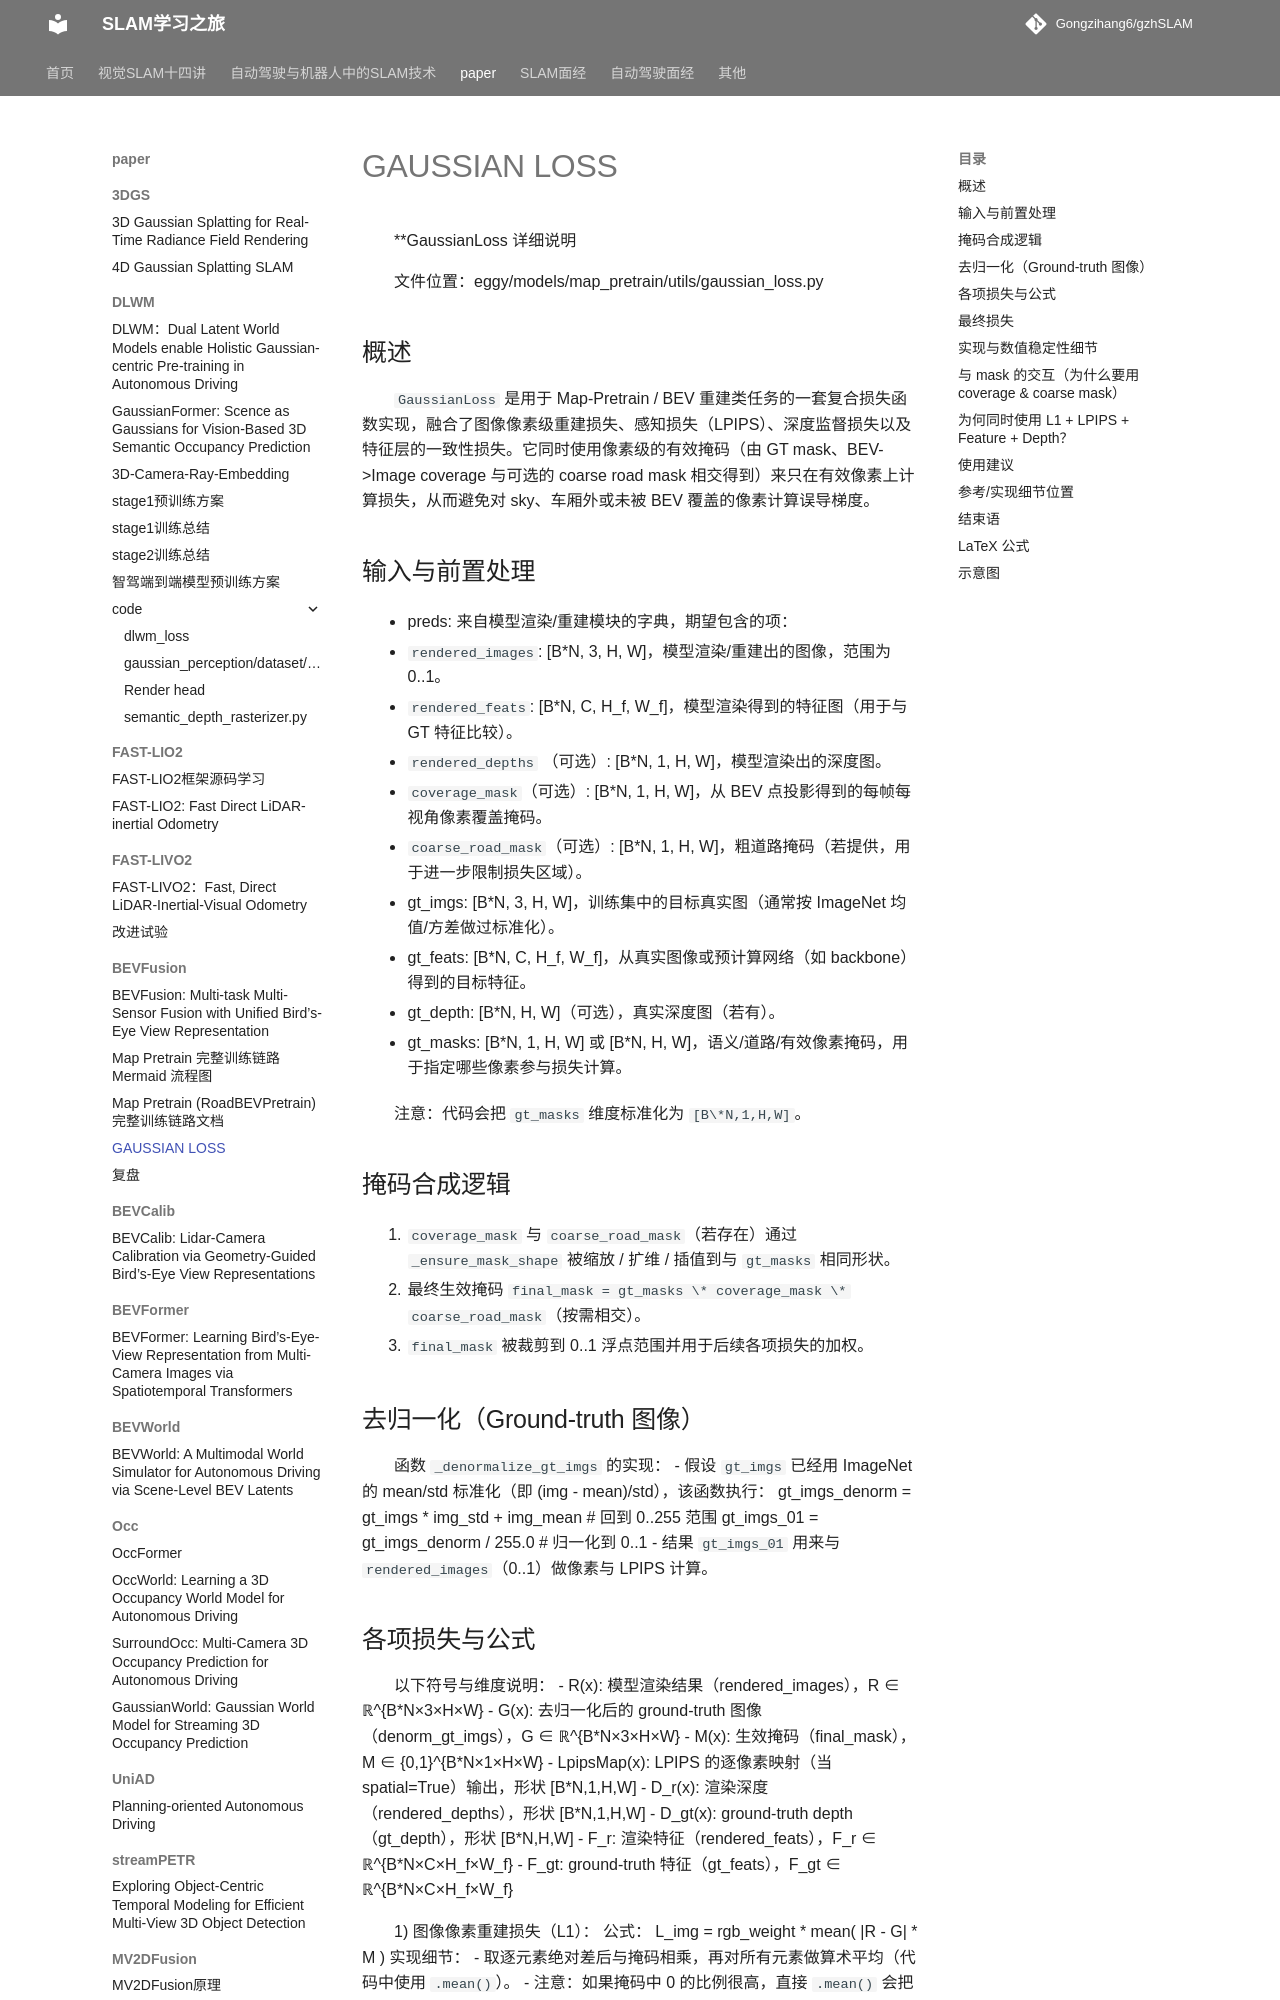

repository: Gongzihang6/gzhSLAM · page: paper/BEVFusion/GAUSSIAN_LOSS/index.html · generator: mkdocs

\*\*GaussianLoss 详细说明

文件位置：eggy/models/map_pretrain/utils/gaussian_loss.py

概述
----
`GaussianLoss` 是用于 Map-Pretrain / BEV 重建类任务的一套复合损失函数实现，融合了图像像素级重建损失、感知损失（LPIPS）、深度监督损失以及特征层的一致性损失。它同时使用像素级的有效掩码（由 GT mask、BEV->Image coverage 与可选的 coarse road mask 相交得到）来只在有效像素上计算损失，从而避免对 sky、车厢外或未被 BEV 覆盖的像素计算误导梯度。

输入与前置处理
----------------
- preds: 来自模型渲染/重建模块的字典，期望包含的项：
  - `rendered_images`: [B\*N, 3, H, W]，模型渲染/重建出的图像，范围为 0..1。
  - `rendered_feats`: [B\*N, C, H_f, W_f]，模型渲染得到的特征图（用于与 GT 特征比较）。
  - `rendered_depths` （可选）: [B\*N, 1, H, W]，模型渲染出的深度图。
  - `coverage_mask`（可选）: [B\*N, 1, H, W]，从 BEV 点投影得到的每帧每视角像素覆盖掩码。
  - `coarse_road_mask`（可选）: [B\*N, 1, H, W]，粗道路掩码（若提供，用于进一步限制损失区域）。

- gt_imgs: [B\*N, 3, H, W]，训练集中的目标真实图（通常按 ImageNet 均值/方差做过标准化）。
- gt_feats: [B\*N, C, H_f, W_f]，从真实图像或预计算网络（如 backbone）得到的目标特征。
- gt_depth: [B\*N, H, W]（可选），真实深度图（若有）。
- gt_masks: [B\*N, 1, H, W] 或 [B\*N, H, W]，语义/道路/有效像素掩码，用于指定哪些像素参与损失计算。

注意：代码会把 `gt_masks` 维度标准化为 `[B\*N,1,H,W]`。

掩码合成逻辑
------------
1. `coverage_mask` 与 `coarse_road_mask`（若存在）通过 `_ensure_mask_shape` 被缩放 / 扩维 / 插值到与 `gt_masks` 相同形状。
2. 最终生效掩码 `final_mask = gt_masks \* coverage_mask \* coarse_road_mask`（按需相交）。
3. `final_mask` 被裁剪到 0..1 浮点范围并用于后续各项损失的加权。

去归一化（Ground-truth 图像）
-----------------
函数 `_denormalize_gt_imgs` 的实现：
- 假设 `gt_imgs` 已经用 ImageNet 的 mean/std 标准化（即 (img - mean)/std），该函数执行：
  gt_imgs_denorm = gt_imgs \* img_std + img_mean   # 回到 0..255 范围
  gt_imgs_01 = gt_imgs_denorm / 255.0              # 归一化到 0..1
- 结果 `gt_imgs_01` 用来与 `rendered_images`（0..1）做像素与 LPIPS 计算。
